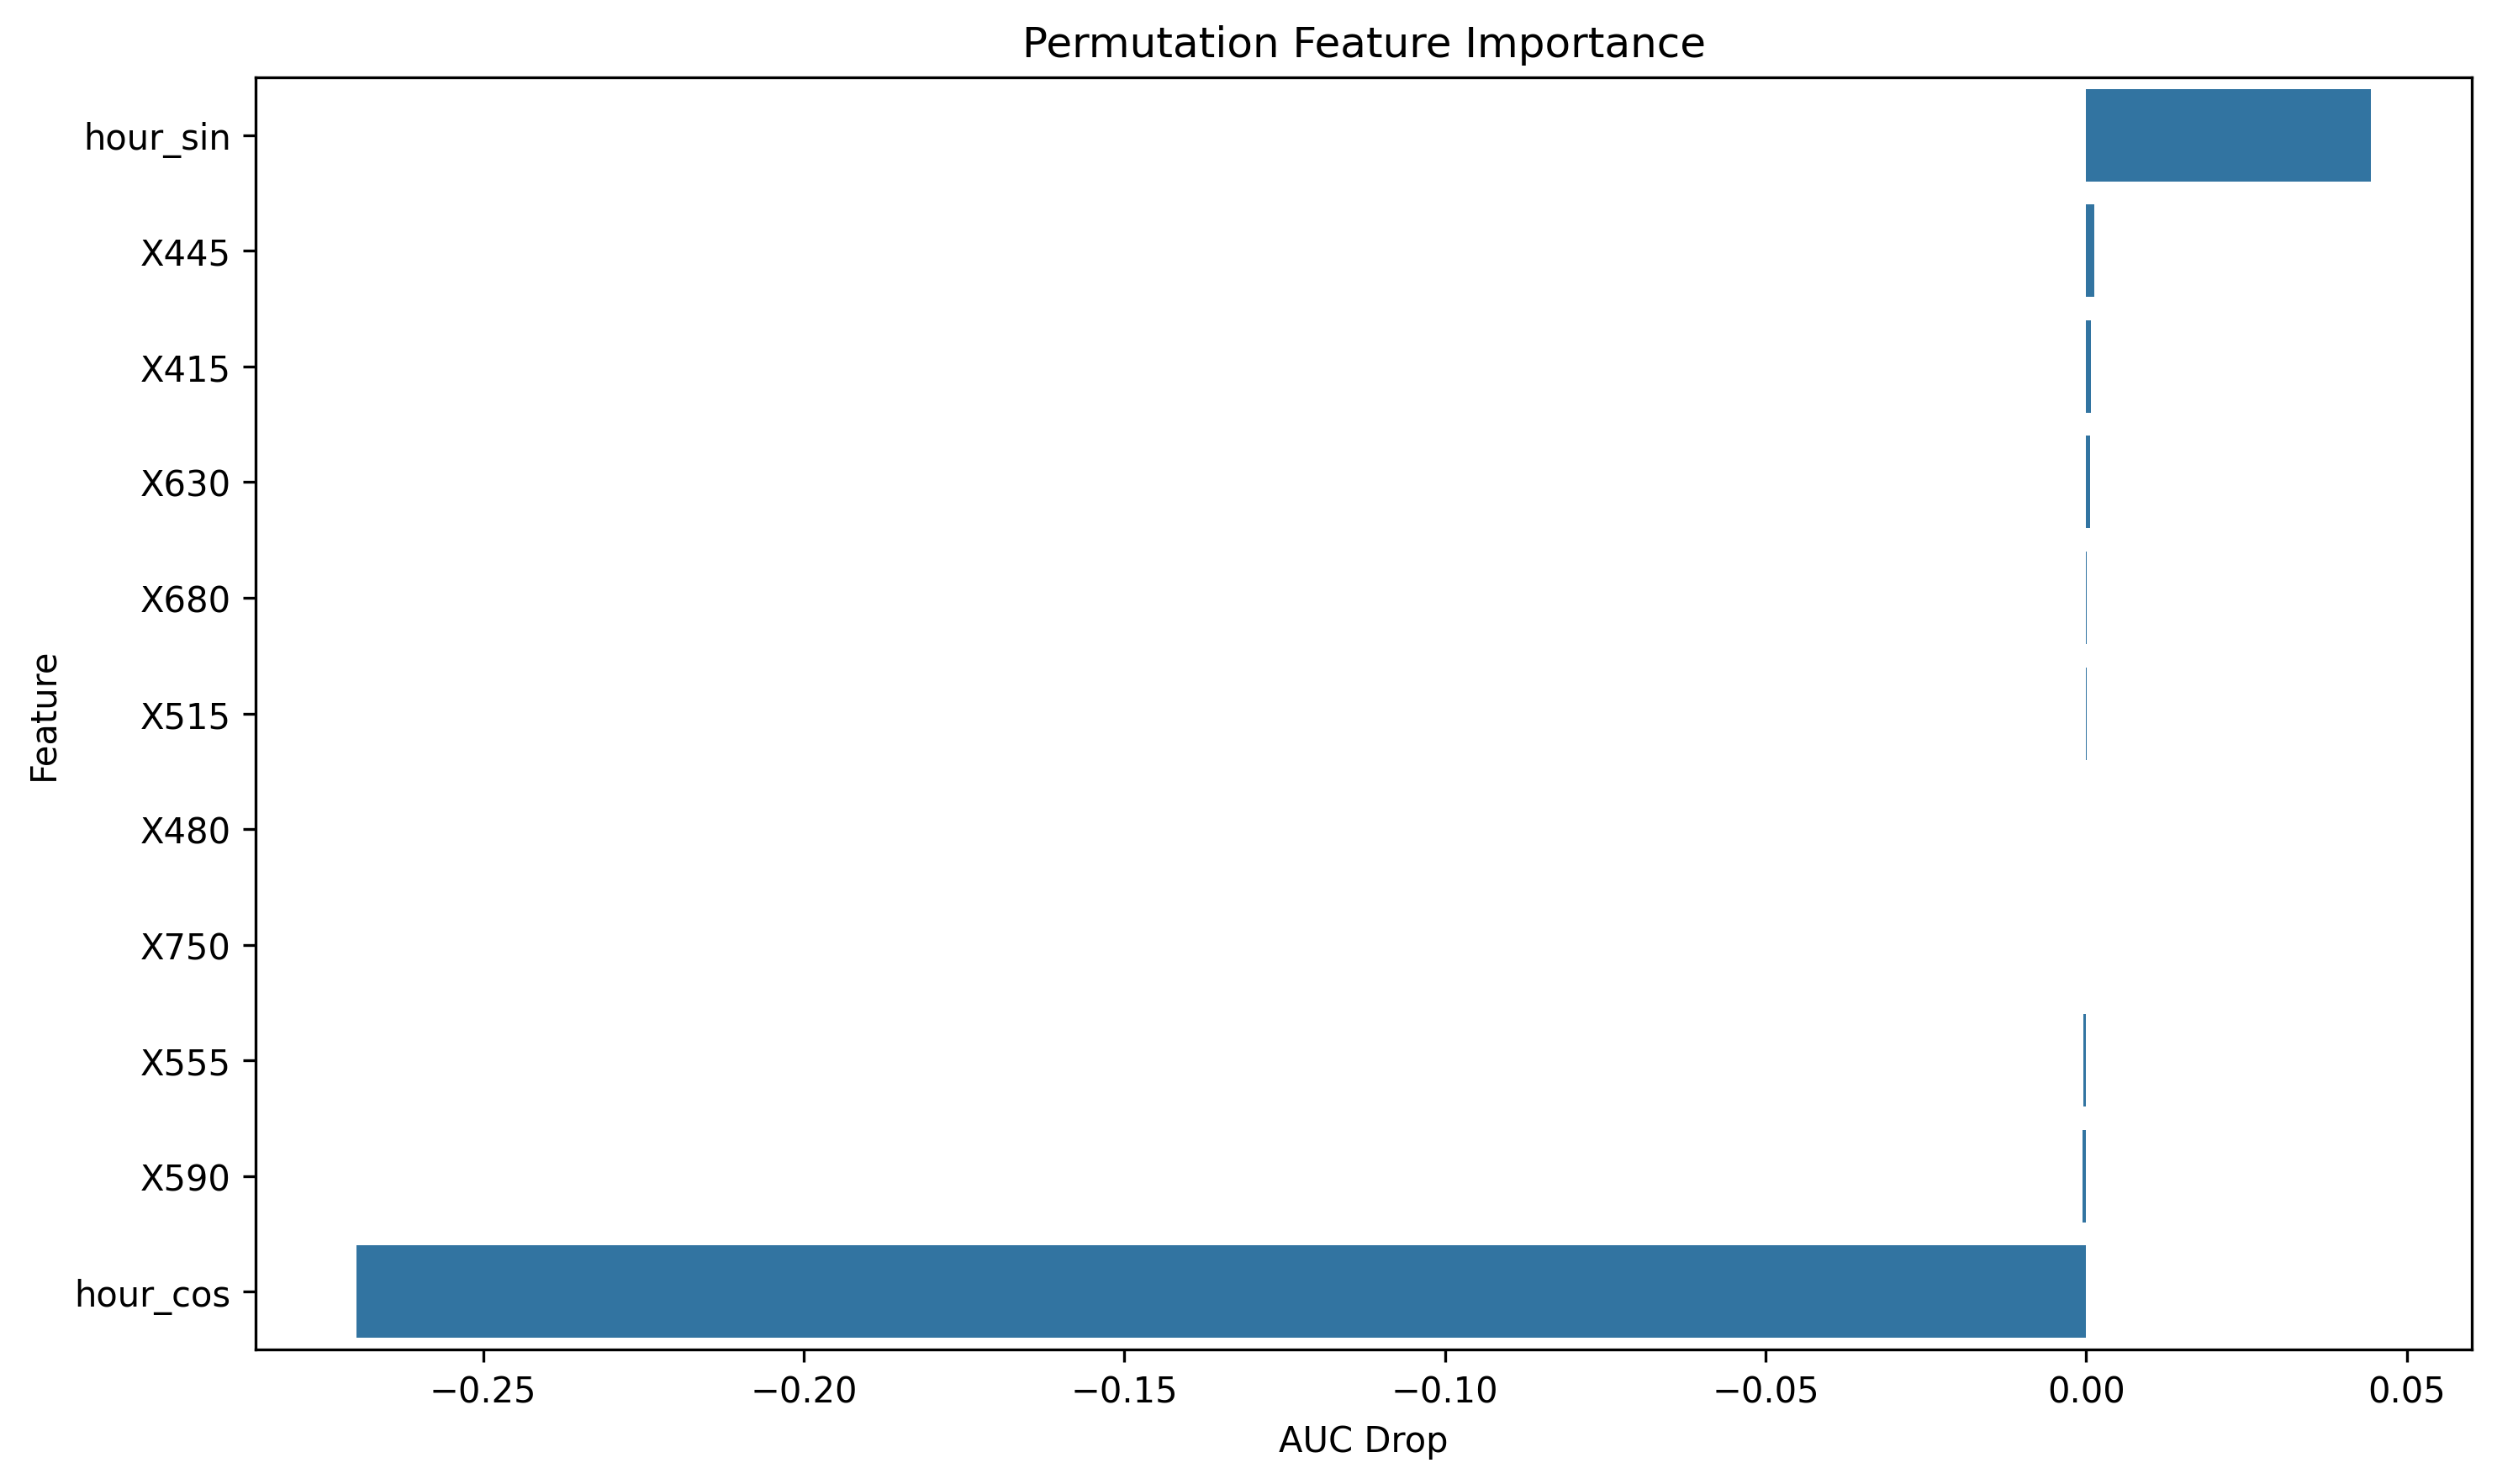

The table this chart was drawn from, first rows:
feature, importance
hour_sin, 0.04443
X445, 0.001276
X415, 0.0006676
X630, 0.0006203
X680, 6.13273337678281e-05
X515, 3.504419072445734e-05
X480, -5.256628608681554e-05
X750, -5.782291469548969e-05
X555, -0.0004538
X590, -0.0005625
hour_cos, -0.2698
